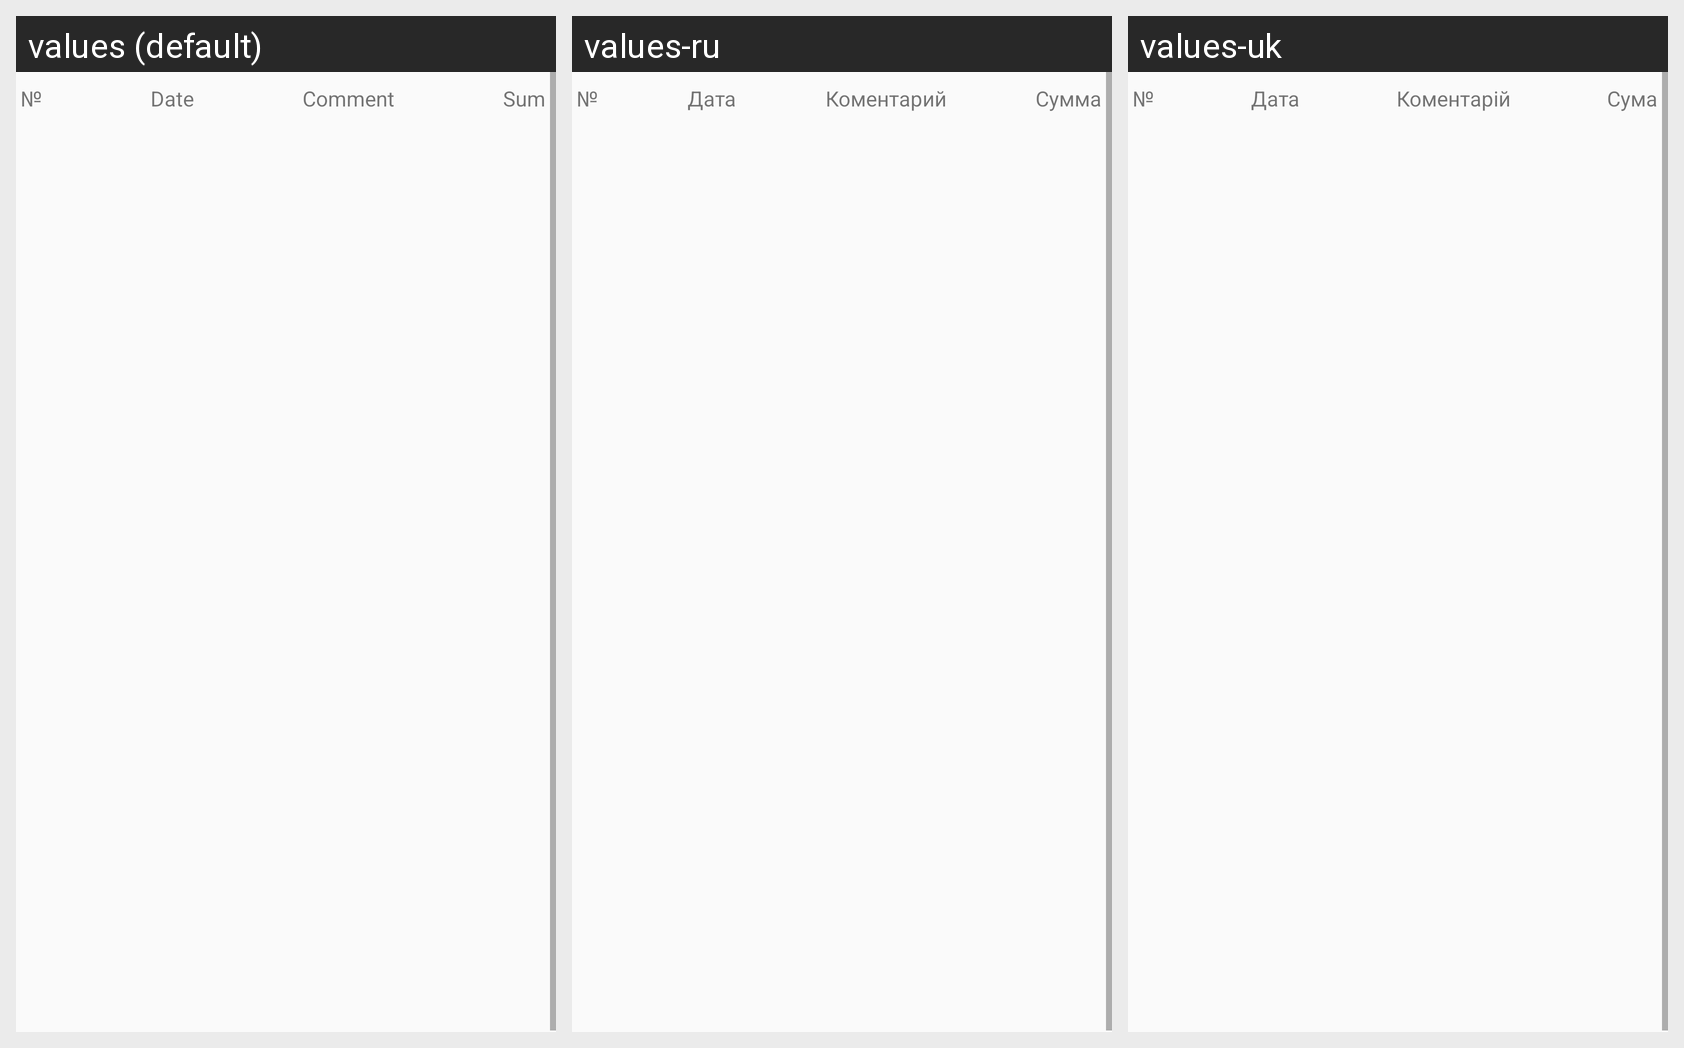

Strings drawn on this Android screen and how each of the app's shown locales translates them:
Android screen res/layout/fragment_tab_2.xml rendered under 3 locales, left to right: values (default), values-ru, values-uk. Device: Nexus 5 (rendered at 1080×1920; each locale shown at half size, 540×960, under a caption strip naming it); theme AppTheme.
Strings drawn on this screen, with the default value and each locale's value (text and hints the layout hard-codes, and strings that could not be matched under every locale, appear in the picture but are not listed):

waybill_table_date
  values: Date
  values-ru: Дата
  values-uk: Дата

waybill_table_comment
  values: Comment
  values-ru: Коментарий
  values-uk: Коментарій

waybill_table_sum
  values: Sum
  values-ru: Сумма
  values-uk: Сума
